Dataset: fold3 (GitHub, Anuvathan/Coco_Anuvathan). Classes: caterpillar, healthy, leaf spot.

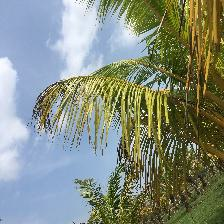
Label: caterpillar

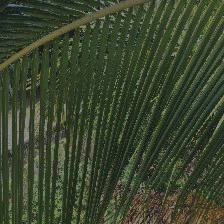
Label: healthy

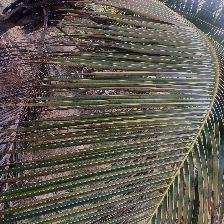
Label: leaf spot

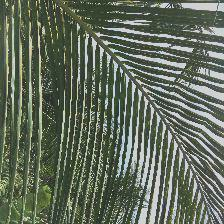
Label: healthy

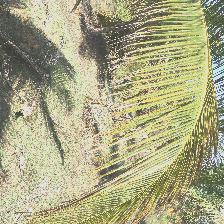
Label: leaf spot

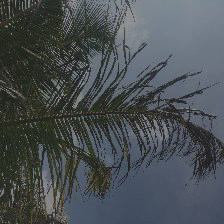
Label: caterpillar
